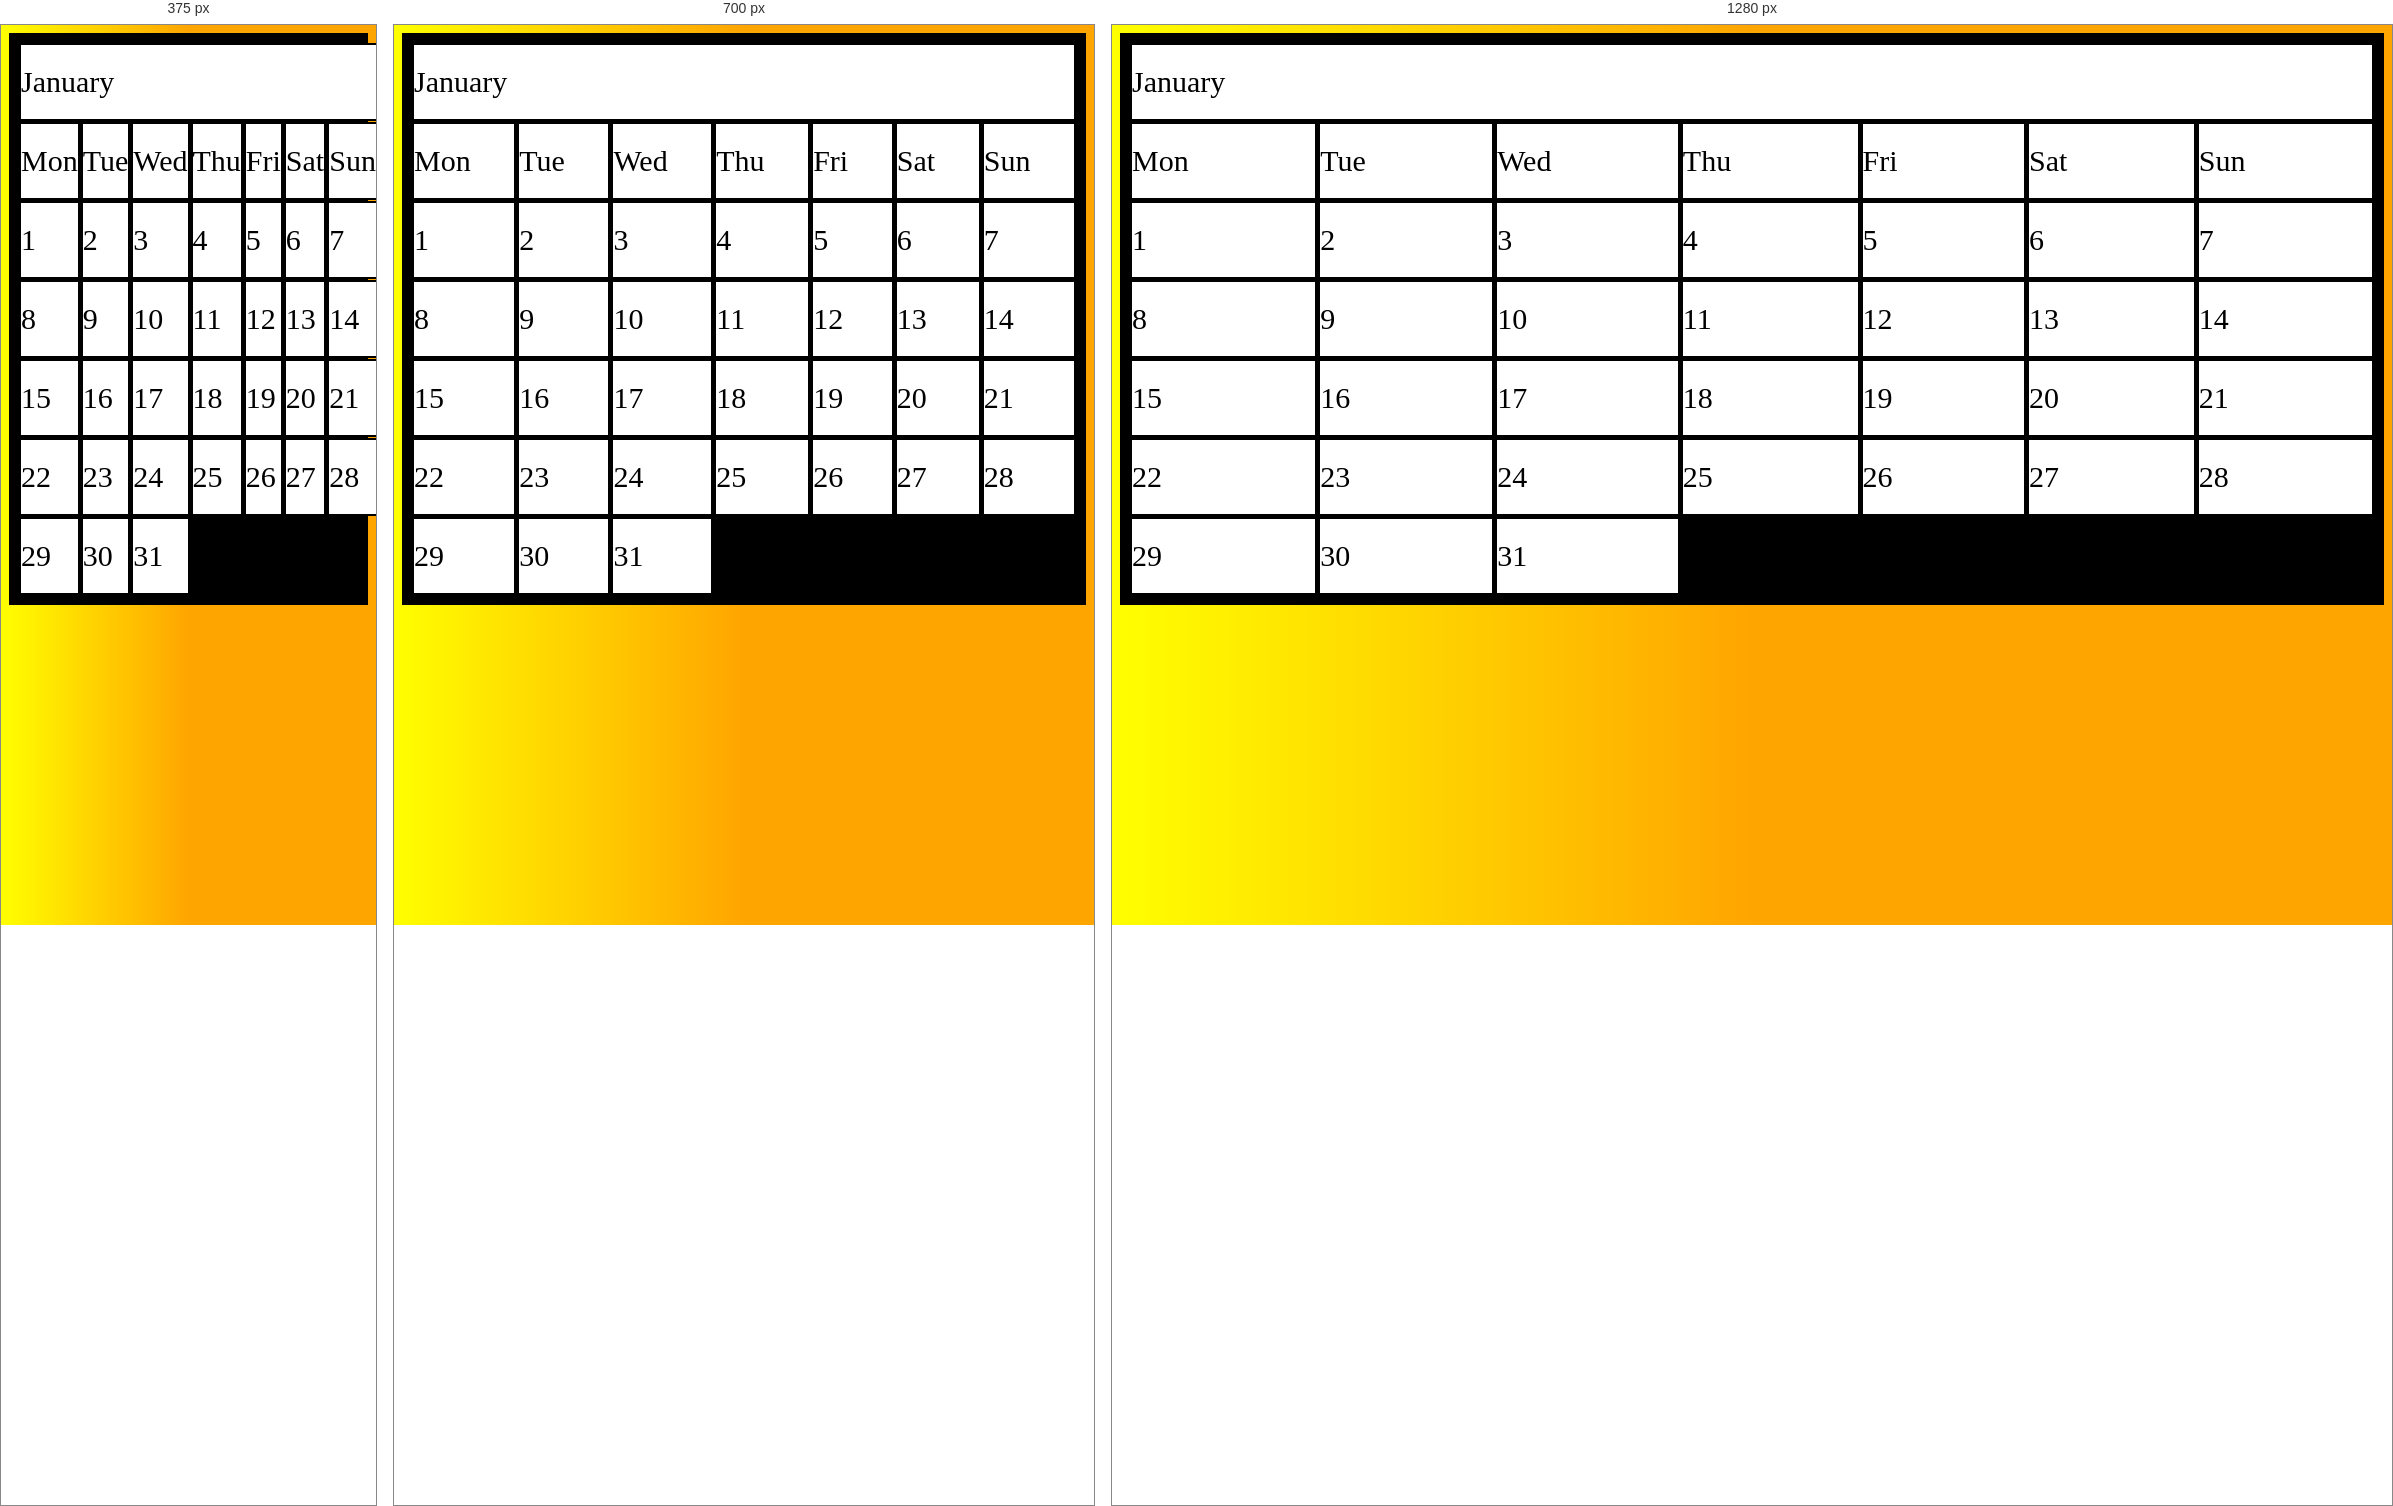
Rendered at 375 px, 700 px and 1280 px, left to right.

<!-- file: January.html -->
<!DOCTYPE html>
	<html>
		<body>
			<link rel="stylesheet" href="style.css">
			<div class="grid-container">
		
				<div class="grid-item2">January</div>
				<div class="grid-item">Mon</div>
				<div class="grid-item">Tue</div>
				<div class="grid-item">Wed</div>
				<div class="grid-item">Thu</div>
				<div class="grid-item">Fri</div>
				<div class="grid-item1">Sat</div>
				<div class="grid-item1">Sun</div>
				<div class="grid-item">1</div>
				<div class="grid-item">2</div>
				<div class="grid-item">3</div>
				<div class="grid-item">4</div>
				<div class="grid-item">5</div>
				<div class="grid-item">6</div>
				<div class="grid-item">7</div>
				<div class="grid-item">8</div>
				<div class="grid-item">9</div>
				<div class="grid-item">10</div>
				<div class="grid-item">11</div>
				<div class="grid-item">12</div>
				<div class="grid-item">13</div>
				<div class="grid-item">14</div>
				<div class="grid-item">15</div>
				<div class="grid-item">16</div>
				<div class="grid-item">17</div>
				<div class="grid-item">18</div>
				<div class="grid-item">19</div>
				<div class="grid-item">20</div>
				<div class="grid-item">21</div>
				<div class="grid-item">22</div>
				<div class="grid-item">23</div>
				<div class="grid-item">24</div>
				<div class="grid-item">25</div>
				<div class="grid-item">26</div>
				<div class="grid-item">27</div>
				<div class="grid-item">28</div>
				<div class="grid-item">29</div>
				<div class="grid-item">30</div>
				<div class="grid-item">31</div>
				    
			</div>
		</body>
	</html>

/* @media block from style.css */
@media screen and (max-width: 800px) {
	.column {
		flex: 100%;
		max-width: 100%;
	}
}

/* @media block from style.css */
@media screen and (max-width: 600px) {
	.column {
		flex: 100%;
		max-width: 100%;
	}
}